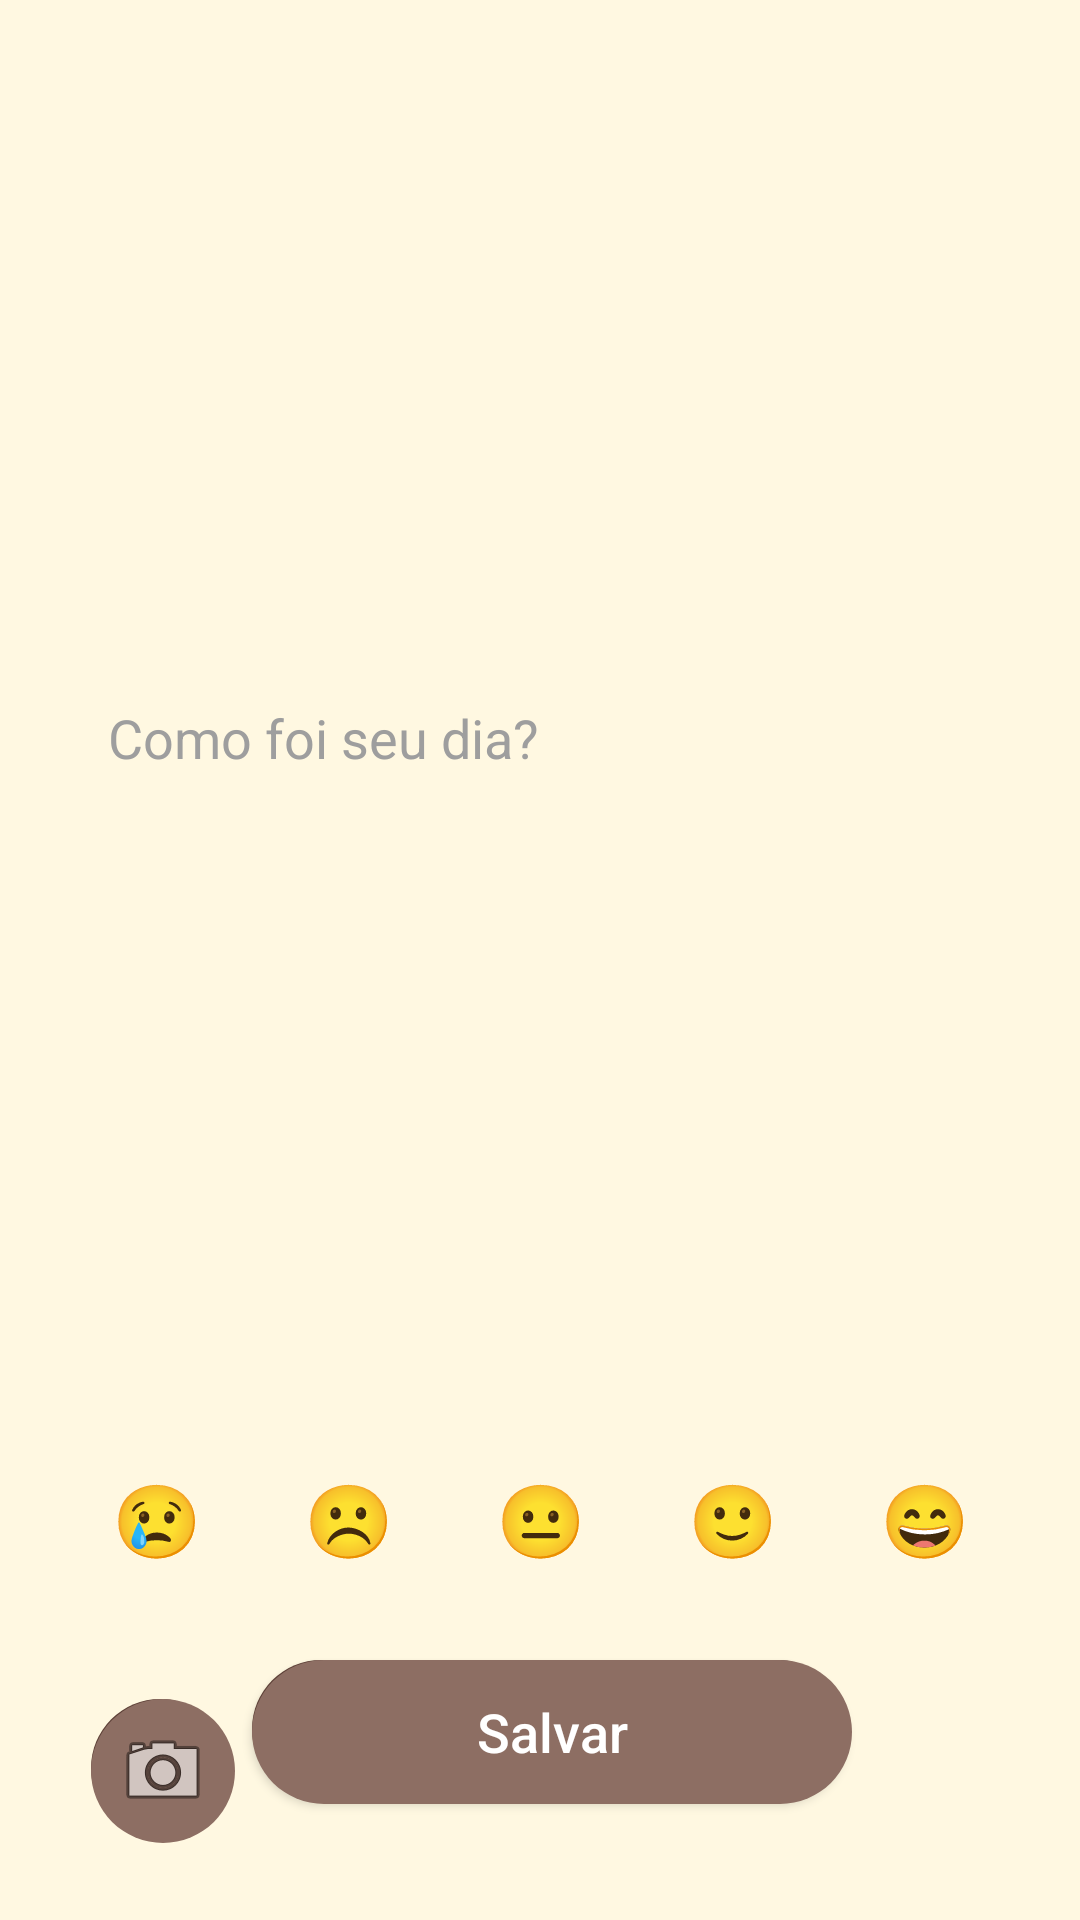

This screen was rendered from an Android layout file. Write that file and the resources it references.
<!-- AndroidManifest.xml: application theme Theme.ConfortDiary -->
<!-- res/layout/activity_write_today.xml -->
<?xml version="1.0" encoding="utf-8"?>
<androidx.constraintlayout.widget.ConstraintLayout xmlns:android="http://schemas.android.com/apk/res/android"
    xmlns:app="http://schemas.android.com/apk/res-auto"
    xmlns:tools="http://schemas.android.com/tools"
    android:layout_width="match_parent"
    android:layout_height="match_parent"
    android:background="#FFF8E1"
    android:padding="24dp">

    

    
    <ImageView
        android:id="@+id/imagePreview"
        android:layout_width="0dp"
        android:layout_height="0dp"
        android:layout_marginBottom="12dp"
        android:contentDescription="Imagem do dia"
        android:scaleType="centerCrop"
        android:src="@drawable/example"
        app:layout_constraintBottom_toTopOf="@id/etTextEntry"
        app:layout_constraintEnd_toEndOf="parent"
        app:layout_constraintHeight_percent="0.3"
        app:layout_constraintHorizontal_bias="0.0"
        app:layout_constraintStart_toStartOf="parent"
        app:layout_constraintTop_toTopOf="parent" />

    <EditText
        android:id="@+id/etTextEntry"
        android:layout_width="0dp"
        android:layout_height="0dp"
        android:layout_marginVertical="8dp"
        android:background="@android:color/transparent"
        android:backgroundTint="#8D6E63"
        android:gravity="top|start"
        android:hint="Como foi seu dia?"
        android:padding="12dp"
        android:textColor="#000000"
        android:textColorHint="#9E9E9E"
        app:layout_constraintBottom_toTopOf="@id/emojiGroup"
        app:layout_constraintEnd_toEndOf="parent"
        app:layout_constraintHeight_percent="0.4"
        app:layout_constraintStart_toStartOf="parent"
        app:layout_constraintTop_toBottomOf="@id/imagePreview" />

    
    <RadioGroup
        android:id="@+id/emojiGroup"
        android:layout_width="0dp"
        android:layout_height="wrap_content"
        android:layout_marginTop="8dp"
        android:layout_marginBottom="12dp"
        android:gravity="center"
        android:orientation="horizontal"
        app:layout_constraintBottom_toTopOf="@id/btnCamera"
        app:layout_constraintEnd_toEndOf="parent"
        app:layout_constraintStart_toStartOf="parent"
        app:layout_constraintTop_toBottomOf="@id/etTextEntry">

        
        <RadioButton
            android:id="@+id/moodVerySad"
            android:layout_width="64dp"
            android:layout_height="64dp"
            android:background="@android:color/transparent"
            android:button="@null"
            android:gravity="center"
            android:text="😢"
            android:textSize="24sp" />

        <RadioButton
            android:id="@+id/moodSad"
            android:layout_width="64dp"
            android:layout_height="64dp"
            android:background="@android:color/transparent"
            android:button="@null"
            android:gravity="center"
            android:text="☹️"
            android:textSize="24sp" />

        <RadioButton
            android:id="@+id/moodNormal"
            android:layout_width="64dp"
            android:layout_height="64dp"
            android:background="@android:color/transparent"
            android:button="@null"
            android:gravity="center"
            android:text="😐"
            android:textSize="24sp" />

        <RadioButton
            android:id="@+id/moodHappy"
            android:layout_width="64dp"
            android:layout_height="64dp"
            android:background="@android:color/transparent"
            android:button="@null"
            android:gravity="center"
            android:text="🙂"
            android:textSize="24sp" />

        <RadioButton
            android:id="@+id/moodVeryHappy"
            android:layout_width="64dp"
            android:layout_height="64dp"
            android:background="@android:color/transparent"
            android:button="@null"
            android:gravity="center"
            android:text="😄"
            android:textSize="24sp" />
    </RadioGroup>

    


    <ImageButton
        android:id="@+id/btnCamera"
        android:layout_width="48dp"
        android:layout_height="48dp"
        android:layout_marginTop="28dp"
        android:layout_marginEnd="1dp"
        android:background="@drawable/rounded_button"
        android:contentDescription="Abrir câmera"
        android:src="@android:drawable/ic_menu_camera"
        app:layout_constraintEnd_toStartOf="@+id/btnSave"
        app:layout_constraintHorizontal_bias="0.58"
        app:layout_constraintStart_toStartOf="parent"
        app:layout_constraintTop_toBottomOf="@id/emojiGroup" />

    <androidx.appcompat.widget.AppCompatButton
        android:id="@+id/btnSave"
        android:layout_width="200dp"
        android:layout_height="wrap_content"
        android:layout_marginEnd="52dp"
        android:background="@drawable/rounded_button"
        android:text="Salvar"
        android:textAllCaps="false"
        android:textColor="#FFFFFF"
        android:textSize="18sp"
        app:layout_constraintBottom_toBottomOf="parent"
        app:layout_constraintEnd_toEndOf="parent"
        app:layout_constraintTop_toBottomOf="@+id/emojiGroup" />


</androidx.constraintlayout.widget.ConstraintLayout>
<!-- resources referenced by this layout -->
<resources>
  <!-- drawable rounded_button (drawable) -->
  <?xml version="1.0" encoding="utf-8"?>
      <layer-list xmlns:android="http://schemas.android.com/apk/res/android">
  
          
          <item android:right="2dp" android:bottom="2dp">
              <shape android:shape="rectangle">
                  <solid android:color="#5D4037" /> 
                  <corners android:radius="32dp" />
              </shape>
          </item>
  
          
          <item>
              <shape android:shape="rectangle">
                  <solid android:color="#8D6E63" /> 
                  <corners android:radius="32dp" />
              </shape>
          </item>
  
      </layer-list>
  <style name="Theme.ConfortDiary" parent="Base.Theme.ConfortDiary" />
  <style name="Base.Theme.ConfortDiary" parent="Theme.Material3.DayNight.NoActionBar">
          
          
      </style>
</resources>
